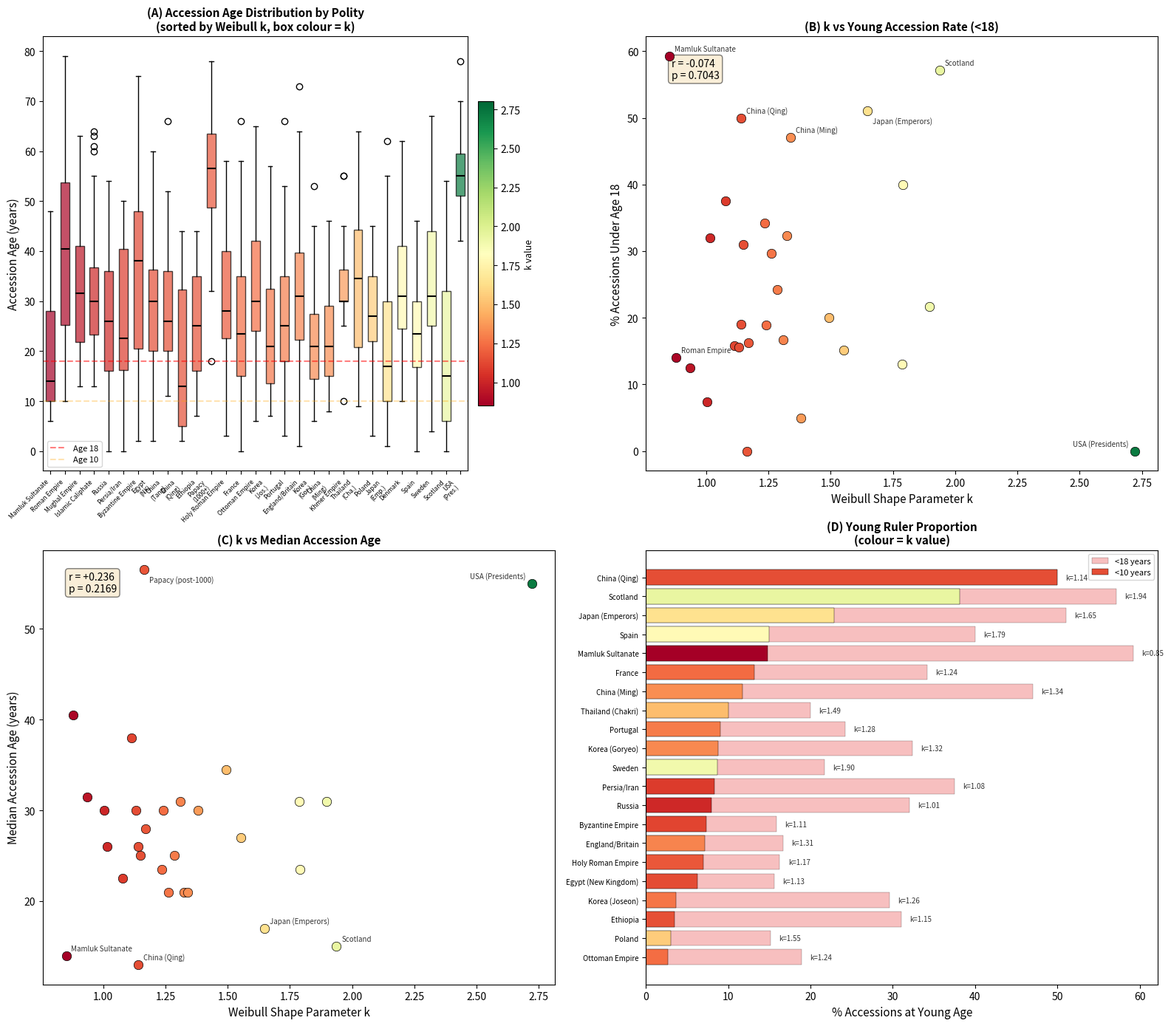

Source code (Python): (Note: this script raises an exception after producing the figure.)
#!/usr/bin/env python3
"""
Accession age distribution analysis for each polity.
Compiles accession ages, calculates summary statistics,
creates visualizations, and correlates with Weibull k values.
"""

import numpy as np
import matplotlib
matplotlib.use('Agg')
import matplotlib.pyplot as plt
from scipy import stats
import warnings
warnings.filterwarnings('ignore')

# =============================================================================
# ACCESSION AGE DATA BY POLITY
# Ages at accession (in years). Where exact birth dates are uncertain,
# best scholarly estimates are used. Only rulers included in the main
# Weibull analysis are listed.
# =============================================================================

ACCESSION_AGES = {}

# --- ROMAN EMPIRE (27 BCE - 476 CE) ---
# Major emperors with known/estimated accession ages
ACCESSION_AGES["Roman Empire"] = {
    'ages': [
        # Augustus 18, Tiberius 55, Caligula 24, Claudius 50, Nero 16,
        # Galba 71, Otho 36, Vitellius 54, Vespasian 59, Titus 39,
        # Domitian 29, Nerva 65, Trajan 44, Hadrian 41, Antoninus Pius 51,
        # Marcus Aurelius 39, Commodus 18, Pertinax 66, Didius Julianus 56,
        # Septimius Severus 47, Caracalla 10, Geta 22, Macrinus 53,
        # Elagabalus 14, Severus Alexander 13, Maximinus Thrax 62,
        # Gordian I 79, Gordian II 46, Pupienus 58, Balbinus 60,
        # Gordian III 13, Philip 40, Decius 49, Trebonianus Gallus 45,
        # Valerian 60, Gallienus 35, Claudius II 45, Aurelian 55,
        # Probus 44, Diocletian 40, Constantine I 34, Constantius II 20,
        # Julian 31, Jovian 32, Valentinian I 43, Valens 36,
        # Theodosius I 32, Honorius 10, Arcadius 18, Romulus Augustulus 14
        18, 55, 24, 50, 16, 71, 36, 54, 59, 39,
        29, 65, 44, 41, 51, 39, 18, 66, 56, 47,
        10, 22, 53, 14, 13, 62, 79, 46, 58, 60,
        13, 40, 49, 45, 60, 35, 45, 55, 44, 40,
        34, 20, 31, 32, 43, 36, 32, 10, 18, 14
    ],
    'notes': 'Multiple child/teenage emperors (Caracalla 10, Gordian III 13, Honorius 10, Elagabalus 14, Romulus Augustulus 14).'
}

# --- ENGLAND/BRITAIN (1066-present) ---
ACCESSION_AGES["England/Britain"] = {
    'ages': [
        # William I 38, William II 31, Henry I 31, Stephen 45, Henry II 21,
        # Richard I 31, John 32, Henry III 9, Edward I 33, Edward II 23,
        # Edward III 14, Richard II 10, Henry IV 33, Henry V 25, Henry VI 0.75,
        # Edward IV 18, Edward V 12, Richard III 30, Henry VII 28, Henry VIII 17,
        # Edward VI 9, Mary I 37, Elizabeth I 25, James I 36, Charles I 24,
        # Charles II 30, James II 51, William III 39, Mary II 26, Anne 37,
        # George I 54, George II 43, George III 22, George IV 57, William IV 64,
        # Victoria 18, Edward VII 59, George V 44, Edward VIII 41, George VI 40,
        # Elizabeth II 25, Charles III 73
        38, 31, 31, 45, 21, 31, 32, 9, 33, 23,
        14, 10, 33, 25, 1, 18, 12, 30, 28, 17,
        9, 37, 25, 36, 24, 30, 51, 39, 26, 37,
        54, 43, 22, 57, 64, 18, 59, 44, 41, 40,
        25, 73
    ],
    'notes': 'Henry III (9), Henry VI (infant ~9 months), Edward V (12), Edward VI (9), Richard II (10).'
}

# --- FRANCE (Capetian onward 987-1870) ---
ACCESSION_AGES["France"] = {
    'ages': [
        # Hugh Capet 46, Robert II 25, Henry I 23, Philip I 7, Louis VI 27,
        # Louis VII 17, Philip II 15, Louis VIII 36, Louis IX 12, Philip III 25,
        # Philip IV 17, Louis X 24, John I 0 (infant), Philip V 22, Charles IV 24,
        # Philip VI 35, John II 31, Charles V 26, Charles VI 11, Charles VII 19,
        # Louis XI 38, Charles VIII 13, Louis XII 36, Francis I 20, Henry II 28,
        # Francis II 15, Charles IX 10, Henry III 22, Henry IV 36, Louis XIII 8,
        # Louis XIV 4, Louis XV 5, Louis XVI 19, Louis XVIII 58, Charles X 66,
        # Louis-Philippe 56, Napoleon I 35, Napoleon III 43
        46, 25, 23, 7, 27, 17, 15, 36, 12, 25,
        17, 24, 0, 22, 24, 35, 31, 26, 11, 19,
        38, 13, 36, 20, 28, 15, 10, 22, 36, 8,
        4, 5, 19, 58, 66, 56, 35, 43
    ],
    'notes': 'Multiple child kings: Louis XIV (4), Louis XV (5), Philip I (7), Louis XIII (8), Charles IX (10), Charles VI (11), Louis IX (12).'
}

# --- JAPAN (EMPERORS) ---
# From Kinmei to Akihito (using known/estimated accession ages)
ACCESSION_AGES["Japan (Emperors)"] = {
    'ages': [
        # Kinmei ~30, Bidatsu ~36, Yomei ~45, Sushun ~?, Suiko ~39,
        # Jomei ~36, Kogyoku ~48, Kotoku ~48, Saimei ~55, Tenji ~36,
        # Kobun ~24, Tenmu ~50, Jito ~41, Monmu ~14, Genmei ~47,
        # Gensho ~35, Shomu ~24, Koken ~29, Junnin ~25, Shotoku ~45,
        # Konin ~62, Kammu ~44, Heizei ~34, Saga ~23, Junna ~23,
        # Ninmyo ~23, Montoku ~22, Seiwa ~8, Yozei ~8, Koko ~54,
        # Uda ~20, Daigo ~11, Suzaku ~8, Murakami ~20, Reizei ~18,
        # Enyu ~10, Kazan ~17, Ichijo ~6, Sanjo ~35, GoIchijo ~8,
        # GoSuzaku ~27, GoReizei ~11, GoSanjo ~34, Shirakawa ~19,
        # Horikawa ~7, Toba ~4, Sutoku ~5, Konoe ~2, GoShirakawa ~28,
        # Nijo ~15, Rokujo ~0.5, Takakura ~7, Antoku ~1, GoToba ~3,
        # Tsuchimikado ~3, Juntoku ~13, Chukyo ~4, GoHorikawa ~10,
        # Shijo ~1, GoSaga ~22, GoFukakusa ~3, Kameyama ~10,
        # GoUda ~7, Fushimi ~22, GoFushimi ~10, GoNijo ~19,
        # Hanazono ~11, GoDaigo ~30, GoMurakami ~13, GoKameyama ~?,
        # GoKomatsu ~14, Shoko ~12, GoHanazono ~10, GoTsuchimikado ~14,
        # GoKashiwabara ~22, GoNara ~30, Ogimachi ~39, GoYozei ~14,
        # GoMizunoo ~15, Meisho ~5, GoKomyo ~10, GoSai ~18,
        # Reigen ~9, Higashiyama ~12, Nakamikado ~12, Sakuramachi ~15,
        # Momozono ~6, GoSakuramachi ~23, GoMomozono ~12,
        # Kokaku ~8, Ninko ~17, Komei ~15, Meiji 14, Taisho 33,
        # Showa 25, Akihito 55
        30, 36, 45, 40, 39, 36, 48, 48, 55, 36,
        24, 50, 41, 14, 47, 35, 24, 29, 25, 45,
        62, 44, 34, 23, 23, 23, 22, 8, 8, 54,
        20, 11, 8, 20, 18, 10, 17, 6, 35, 8,
        27, 11, 34, 19, 7, 4, 5, 2, 28, 15,
        1, 7, 1, 3, 3, 13, 4, 10, 1, 22,
        3, 10, 7, 22, 10, 19, 11, 30, 13, 14,
        14, 12, 10, 14, 22, 30, 39, 14, 15, 5,
        10, 18, 9, 12, 12, 15, 6, 23, 12, 8,
        17, 15, 14, 33, 25, 55
    ],
    'notes': 'MAJOR pattern: Many infant/child emperors installed as figureheads during regency/shogunate periods. '
             '26 of 96 accessions (27%) at age <10. Extreme cases: Rokujo (6 months), Antoku (1), Shijo (1), Konoe (2).'
}

# --- HOLY ROMAN EMPIRE (962-1806) ---
ACCESSION_AGES["Holy Roman Empire"] = {
    'ages': [
        # Otto I 49, Otto II 18, Otto III 3, Henry II 24, Conrad II 37,
        # Henry III 22, Henry IV 6, Henry V 25, Lothair II 58, Conrad III 45,
        # Frederick I 30, Henry VI 25, Otto IV 23, Frederick II 17,
        # Henry (VII) 9, Conrad IV 22, Rudolf I 55, Adolf 37, Albert I 43,
        # Henry VII 38, Louis IV 28, Charles IV 30, Wenceslaus 17,
        # Rupert 52, Sigismund 55, Albert II 40, Frederick III 17,
        # Maximilian I 27, Charles V 19, Ferdinand I 33, Maximilian II 37,
        # Rudolf II 24, Matthias 55, Ferdinand II 40, Ferdinand III 30,
        # Leopold I 17, Joseph I 27, Charles VI 26, Charles VII 41,
        # Francis I 37, Joseph II 24, Leopold II 43, Francis II 24
        49, 18, 3, 24, 37, 22, 6, 25, 58, 45,
        30, 25, 23, 17, 9, 22, 55, 37, 43, 38,
        28, 30, 17, 52, 55, 40, 17, 27, 19, 33,
        37, 24, 55, 40, 30, 17, 27, 26, 41, 37,
        24, 43, 24
    ],
    'notes': 'Otto III (3), Henry IV (6), Henry (VII) (9) are notable child emperors.'
}

# --- OTTOMAN EMPIRE ---
ACCESSION_AGES["Ottoman Empire"] = {
    'ages': [
        # Osman I ~42, Orhan ~42, Murad I ~36, Bayezid I ~29, Mehmed I ~30,
        # Murad II ~17, Mehmed II ~12, Bayezid II ~30, Selim I ~38,
        # Suleiman ~25, Selim II ~42, Murad III ~28, Mehmed III ~28,
        # Ahmed I ~13, Mustafa I ~22, Osman II ~14, Murad IV ~11,
        # Ibrahim ~24, Mehmed IV ~6, Suleiman II ~47, Ahmed II ~48,
        # Mustafa II ~31, Ahmed III ~30, Mahmud I ~34, Osman III ~55,
        # Mustafa III ~40, Abdulhamid I ~49, Selim III ~28, Mustafa IV ~28,
        # Mahmud II ~23, Abdulmecid ~16, Abdulaziz ~30, Murad V ~36,
        # Abdulhamid II ~34, Mehmed V ~65, Mehmed VI ~57, Abdulmecid II ~54
        42, 42, 36, 29, 30, 17, 12, 30, 38, 25,
        42, 28, 28, 13, 22, 14, 11, 24, 6, 47,
        48, 31, 30, 34, 55, 40, 49, 28, 28, 23,
        16, 30, 36, 34, 65, 57, 54
    ],
    'notes': 'Mehmed IV (6), Murad IV (11), Mehmed II (12), Ahmed I (13), Osman II (14).'
}

# --- ISLAMIC CALIPHATE ---
ACCESSION_AGES["Islamic Caliphate"] = {
    'ages': [
        # Abu Bakr ~61, Umar ~52, Uthman ~64, Ali ~35,
        # Muawiya I ~60, Yazid I ~34, Muawiya II ~16, Marwan I ~63,
        # Abd al-Malik ~26, al-Walid I ~30, Sulayman ~42, Umar II ~37,
        # Yazid II ~31, Hisham ~33, al-Walid II ~30, Yazid III ~36,
        # Marwan II ~36, al-Saffah ~24, al-Mansur ~41, al-Mahdi ~33,
        # al-Hadi ~19, Harun al-Rashid ~17, al-Amin ~22, al-Mamun ~23,
        # al-Mutasim ~42, al-Wathiq ~27, al-Mutawakkil ~25,
        # al-Muntasir ~22, al-Mustain ~20, al-Mutazz ~20,
        # al-Muhtadi ~30, al-Mutamid ~26, al-Mutadid ~37,
        # al-Muktafi ~25, al-Muqtadir ~13, al-Qahir ~31,
        # al-Radi ~20, al-Muttaqi ~34, al-Mustakfi ~36,
        # al-Muti ~26, al-Tai ~42, al-Qadir ~44, al-Qaim ~39,
        # al-Muqtadi ~19, al-Mustazhir ~16, al-Mustarshid ~26,
        # al-Rashid ~22, al-Muqtafi ~30, al-Mustanjid ~25,
        # al-Mustadi ~26, al-Nasir ~25, al-Zahir ~55,
        # al-Mustansir ~34, al-Mustasim ~21
        61, 52, 64, 35, 60, 34, 16, 63, 26, 30,
        42, 37, 31, 33, 30, 36, 36, 24, 41, 33,
        19, 17, 22, 23, 42, 27, 25, 22, 20, 20,
        30, 26, 37, 25, 13, 31, 20, 34, 36, 26,
        42, 44, 39, 19, 16, 26, 22, 30, 25, 26,
        25, 55, 34, 21
    ],
    'notes': 'al-Muqtadir (13) is the most notable young caliph. Most caliphs acceded as adults.'
}

# --- MAMLUK SULTANATE ---
ACCESSION_AGES["Mamluk Sultanate"] = {
    'ages': [
        # Aybak ~48, Ali ~15, Qutuz ~30, Baybars ~37, Baraka ~12,
        # Solamish ~7, Qalawun ~40, Khalil ~26, al-Nasir Muhammad ~9,
        # Baybars II ~35, al-Nasir Muhammad (2nd) ~18,
        # al-Nasir Muhammad (3rd) ~25, Abu Bakr ~14, Kujuk ~6,
        # Ahmad ~14, Ismail ~13, Shaban I ~18, Hajji I ~9,
        # Hasan ~12, Salih ~10, Hasan (2nd) ~17, Muhammad ~12,
        # Shaban II ~10, Ali ~10, Barquq ~42, Faraj ~10,
        # al-Musta'in ~40
        48, 15, 30, 37, 12, 7, 40, 26, 9, 35,
        18, 25, 14, 6, 14, 13, 18, 9, 12, 10,
        17, 12, 10, 10, 42, 10, 40
    ],
    'notes': 'MAJOR: Many child sultans used as puppets. Kujuk (6), Solamish (7), al-Nasir Muhammad (9), Hajji I (9), '
             'multiple accessions at age 10-14. 15 of 27 (56%) acceded under age 18.'
}

# --- BYZANTINE EMPIRE ---
ACCESSION_AGES["Byzantine Empire"] = {
    'ages': [
        # Selected major emperors with known accession ages
        # Arcadius 17, Theodosius II 7, Marcian 57, Leo I 44, Leo II 6,
        # Zeno 48, Anastasius I 61, Justin I 68, Justinian I 45,
        # Justin II 55, Tiberius II 45, Maurice 43, Phocas 45,
        # Heraclius 35, Constantine III 29, Heraclonas 15,
        # Constans II 11, Constantine IV 18, Justinian II 16,
        # Leontios 55, Tiberius III 45, Philippikos 40,
        # Anastasios II 45, Theodosius III 45, Leo III 32,
        # Constantine V 22, Leo IV 25, Constantine VI 9,
        # Irene 45, Nikephoros I 60, Staurakios 18, Michael I 45,
        # Leo V 38, Michael II 45, Theophilos 25, Michael III 2,
        # Basil I 55, Leo VI 19, Alexander 39, Constantine VII 6,
        # Romanos I 55, Romanos II 19, Nikephoros II 50,
        # John I Tzimiskes 45, Basil II 18, Constantine VIII 62,
        # Romanos III 58, Michael IV 36, Michael V 25, Zoe 64,
        # Constantine IX 42, Theodora 75, Michael VI 55,
        # Isaac I 50, Constantine X 54, Romanos IV 48,
        # Michael VII 19, Nikephoros III 73, Alexios I 24,
        # John II 30, Manuel I 27, Alexios II 10, Andronikos I 62,
        # Isaac II 30, Alexios III 42, Alexios IV 18, Alexios V 53,
        # Theodore I (Nicaea) 29, John III 30, Theodore II 33,
        # John IV 7, Michael VIII 35, Andronikos II 22,
        # Michael IX 17, Andronikos III 27, John V 13,
        # John VI 50, Andronikos IV 28, John VII 20,
        # Manuel II 40, John VIII 38, Constantine XI 44
        17, 7, 57, 44, 6, 48, 61, 68, 45, 55,
        45, 43, 45, 35, 29, 15, 11, 18, 16, 55,
        45, 40, 45, 45, 32, 22, 25, 9, 45, 60,
        18, 45, 38, 45, 25, 2, 55, 19, 39, 6,
        55, 19, 50, 45, 18, 62, 58, 36, 25, 64,
        42, 75, 55, 50, 54, 48, 19, 73, 24, 30,
        27, 10, 62, 30, 42, 18, 53, 29, 30, 33,
        7, 35, 22, 17, 27, 13, 50, 28, 20, 40, 38, 44
    ],
    'notes': 'Michael III (2), Constantine VII (6), Leo II (6), Theodosius II (7), Constantine VI (9), Alexios II (10).'
}

# --- CHINA (TANG) ---
ACCESSION_AGES["China (Tang)"] = {
    'ages': [
        # Gaozu 52, Taizong 28, Gaozong 20, Wu Zetian 66, Zhongzong 26,
        # Ruizong 22, Xuanzong 28, Suzong 46, Daizong 39, Dezong 36,
        # Shunzong 44, Xianzong 26, Muzong 20, Jingzong 15, Wenzong 17,
        # Wuzong 26, Xuanzong II 36, Yizong 26, Xizong 11, Zhaozong 26, Ai 12
        52, 28, 20, 66, 26, 22, 28, 46, 39, 36,
        44, 26, 20, 15, 17, 26, 36, 26, 11, 26, 12
    ],
    'notes': 'Xizong (11), Ai (12), Jingzong (15) are youngest. Wu Zetian (66) is the oldest accession.'
}

# --- CHINA (MING) ---
ACCESSION_AGES["China (Ming)"] = {
    'ages': [
        # Hongwu 40, Jianwen 21, Yongle 42, Hongxi 46, Xuande 26,
        # Zhengtong 8, Jingtai 21, Tianshun 28, Chenghua 16,
        # Hongzhi 17, Zhengde 14, Jiajing 14, Longqing 29, Wanli 9,
        # Taichang 38, Tianqi 15, Chongzhen 16
        40, 21, 42, 46, 26, 8, 21, 28, 16, 17,
        14, 14, 29, 9, 38, 15, 16
    ],
    'notes': 'Zhengtong (8), Wanli (9), Zhengde (14), Jiajing (14), Tianqi (15).'
}

# --- CHINA (QING) ---
ACCESSION_AGES["China (Qing)"] = {
    'ages': [
        # Shunzhi 5, Kangxi 7, Yongzheng 44, Qianlong 24, Jiaqing 35,
        # Daoguang 38, Xianfeng 19, Tongzhi 5, Guangxu 3, Xuantong (Puyi) 2
        5, 7, 44, 24, 35, 38, 19, 5, 3, 2
    ],
    'notes': 'MAJOR: Multiple child emperors: Puyi (2), Guangxu (3), Shunzhi (5), Tongzhi (5), Kangxi (7). '
             '5 of 10 (50%) acceded under age 10.'
}

# --- KOREA (JOSEON) ---
ACCESSION_AGES["Korea (Joseon)"] = {
    'ages': [
        # Taejo 57, Jeongjong 42, Taejong 33, Sejong 21, Munjong 36,
        # Danjong 11, Sejo 39, Yejong 18, Seongjong 12, Yeonsangun 18,
        # Jungjong 18, Injong 29, Myeongjong 11, Seonjo 14, Gwanghaegun 33,
        # Injo 28, Hyojong 30, Hyeonjong 18, Sukjong 13, Gyeongjong 32,
        # Yeongjo 30, Jeongjo 23, Sunjo 10, Heonjong 7, Cheoljong 18,
        # Gojong 11, Sunjong 33
        57, 42, 33, 21, 36, 11, 39, 18, 12, 18,
        18, 29, 11, 14, 33, 28, 30, 18, 13, 32,
        30, 23, 10, 7, 18, 11, 33
    ],
    'notes': 'Heonjong (7), Sunjo (10), Danjong (11), Myeongjong (11), Gojong (11), Seongjong (12).'
}

# --- DENMARK ---
ACCESSION_AGES["Denmark"] = {
    'ages': [
        # Selected from Gorm the Old onward (ages approximate for early kings)
        # Many early Danish kings have uncertain birth dates
        # Using well-documented post-1400 kings plus estimates for earlier
        # Eric of Pomerania ~15, Christopher III ~30, Christian I ~22,
        # John ~26, Christian II ~32, Frederick I ~48, Christian III ~37,
        # Frederick II ~25, Christian IV ~10, Frederick III ~39,
        # Christian V ~24, Frederick IV ~28, Christian VI ~30,
        # Frederick V ~23, Christian VII ~17, Frederick VI ~39,
        # Christian VIII ~55, Frederick VII ~40, Christian IX ~48,
        # Frederick VIII ~62, Christian X ~42, Frederick IX ~47,
        # Margrethe II ~31
        15, 30, 22, 26, 32, 48, 37, 25, 10, 39,
        24, 28, 30, 23, 17, 39, 55, 40, 48, 62,
        42, 47, 31
    ],
    'notes': 'Christian IV (10) is the most notable young accession. Most kings acceded as adults. '
             'Early kings (pre-1400) have uncertain ages and are excluded from this table.'
}

# --- SWEDEN (1523-present) ---
ACCESSION_AGES["Sweden"] = {
    'ages': [
        # Gustav I 27, Eric XIV 29, John III 31, Sigismund 25,
        # Charles IX 46, Gustavus Adolphus 16, Christina 6,
        # Charles X Gustav 32, Charles XI 4, Charles XII 14,
        # Ulrika Eleonora 30, Frederick I 44, Adolphus Frederick 39,
        # Gustav III 25, Gustav IV Adolf 15, Charles XIII 61,
        # Charles XIV John 54, Oscar I 44, Charles XV 33,
        # Oscar II 43, Gustav V 49, Gustav VI Adolf 67,
        # Carl XVI Gustaf 27
        27, 29, 31, 25, 46, 16, 6, 32, 4, 14,
        30, 44, 39, 25, 15, 61, 54, 44, 33, 43,
        49, 67, 27
    ],
    'notes': 'Charles XI (4), Christina (6), Charles XII (14), Gustav IV Adolf (15), Gustavus Adolphus (16).'
}

# --- SCOTLAND (843-1603) ---
ACCESSION_AGES["Scotland"] = {
    'ages': [
        # Post-1093 kings with better records:
        # Duncan II ~33, Edgar ~29, Alexander I ~31, David I ~44,
        # Malcolm IV ~12, William I ~21, Alexander II ~16,
        # Alexander III ~8, Margaret (Maid) ~3, John Balliol ~43,
        # Robert I ~32, David II ~5, Robert II ~54, Robert III ~53,
        # James I ~12, James II ~6, James III ~8, James IV ~15,
        # James V ~1, James VI ~1, Mary ~6 days
        33, 29, 31, 44, 12, 21, 16, 8, 3, 43,
        32, 5, 54, 53, 12, 6, 8, 15, 1, 1, 0
    ],
    'notes': 'MAJOR: Frequent child monarchs. Mary (6 days), James V (1), James VI (1), Margaret (3), '
             'David II (5), James II (6), Alexander III (8), James III (8).'
}

# --- MUGHAL EMPIRE ---
ACCESSION_AGES["Mughal Empire"] = {
    'ages': [
        # Babur 47, Humayun 22, Akbar 13, Jahangir 36, Shah Jahan 35,
        # Aurangzeb 39, Bahadur Shah I 63, Jahandar Shah 51,
        # Farrukhsiyar 30, Rafi ud-Darajat 18, Rafi ud-Dawla 21,
        # Muhammad Shah 17, Ahmad Shah Bahadur 22, Alamgir II 54,
        # Shah Jahan III ~30, Shah Alam II 33
        47, 22, 13, 36, 35, 39, 63, 51, 30, 18,
        21, 17, 22, 54, 30, 33
    ],
    'notes': 'Akbar (13) and Muhammad Shah (17) are the youngest. Most Mughal rulers acceded as adults.'
}

# --- SPAIN (1479-present) ---
ACCESSION_AGES["Spain"] = {
    'ages': [
        # Ferdinand II ~27, Isabella I ~23, Joanna ~25, Charles I ~16,
        # Philip II ~29, Philip III ~20, Philip IV ~16, Charles II ~3,
        # Philip V ~17, Louis I ~17, Ferdinand VI ~33, Charles III ~43,
        # Charles IV ~40, Ferdinand VII ~24, Isabella II ~3,
        # Amadeo I ~26, Alfonso XII ~17, Alfonso XIII ~0 (infant),
        # Juan Carlos I ~37, Felipe VI ~46
        27, 23, 25, 16, 29, 20, 16, 3, 17, 17,
        33, 43, 40, 24, 3, 26, 17, 0, 37, 46
    ],
    'notes': 'Alfonso XIII (infant), Charles II (3), Isabella II (3).'
}

# --- PORTUGAL (1139-1910) ---
ACCESSION_AGES["Portugal"] = {
    'ages': [
        # Afonso I ~28, Sancho I ~31, Afonso II ~26, Sancho II ~16,
        # Afonso III ~35, Dinis ~18, Afonso IV ~34, Pedro I ~37,
        # Fernando I ~22, John I ~28, Edward I ~41, Afonso V ~6,
        # John II ~26, Manuel I ~26, John III ~21, Sebastian ~3,
        # Henry ~66, Philip I ~53, Philip II ~24, Philip III ~16,
        # John IV ~36, Afonso VI ~13, Pedro II ~20, John V ~17,
        # Joseph I ~36, Maria I ~42, John VI ~45, Pedro IV ~23,
        # Maria II ~7, Pedro V ~16, Luís I ~23, Carlos I ~25, Manuel II ~18
        28, 31, 26, 16, 35, 18, 34, 37, 22, 28,
        41, 6, 26, 26, 21, 3, 66, 53, 24, 16,
        36, 13, 20, 17, 36, 42, 45, 23, 7, 16,
        23, 25, 18
    ],
    'notes': 'Sebastian (3), Afonso V (6), Maria II (7), Afonso VI (13).'
}

# --- RUSSIA (1462-1917) ---
ACCESSION_AGES["Russia"] = {
    'ages': [
        # Ivan III 22, Vasily III 26, Ivan IV 3, Theodore I 27,
        # Boris Godunov 47, False Dmitry I ~23, Vasily IV 54,
        # Michael I 16, Alexis 16, Theodore III 14, Ivan V 15,
        # Peter I 10, Catherine I 41, Peter II 11, Anna 37,
        # Ivan VI 0 (infant), Elizabeth 31, Peter III 33,
        # Catherine II 33, Paul I 42, Alexander I 23,
        # Nicholas I 29, Alexander II 36, Alexander III 36,
        # Nicholas II 26
        22, 26, 3, 27, 47, 23, 54, 16, 16, 14,
        15, 10, 41, 11, 37, 0, 31, 33, 33, 42,
        23, 29, 36, 36, 26
    ],
    'notes': 'Ivan VI (infant), Ivan IV (3), Peter I (10), Peter II (11), Theodore III (14).'
}

# --- PERSIA/IRAN ---
ACCESSION_AGES["Persia/Iran"] = {
    'ages': [
        # Ismail I 14, Tahmasp I 10, Ismail II 38, Muhammad Khodabanda 46,
        # Abbas I 17, Safi I 17, Abbas II 9, Suleiman I 18,
        # Sultan Husayn 26, Tahmasp II 18, Abbas III 0 (infant),
        # Nader Shah 50, Adil Shah 42, Shah Rukh 12,
        # Karim Khan Zand 40, Agha Muhammad Khan 47,
        # Fath-Ali Shah 25, Muhammad Shah Qajar 24,
        # Naser al-Din Shah 17, Mozaffar al-Din Shah 43,
        # Mohammad Ali Shah 35, Ahmad Shah 11, Reza Shah 44,
        # Mohammad Reza Shah 21
        14, 10, 38, 46, 17, 17, 9, 18, 26, 18,
        0, 50, 42, 12, 40, 47, 25, 24, 17, 43,
        35, 11, 44, 21
    ],
    'notes': 'Abbas III (infant), Abbas II (9), Tahmasp I (10), Ahmad Shah (11), Shah Rukh (12).'
}

# --- ETHIOPIA ---
ACCESSION_AGES["Ethiopia"] = {
    'ages': [
        # Many Ethiopian emperors have uncertain birth dates.
        # Using best estimates for Solomonic dynasty (post-1270)
        # Approximate ages for selected rulers with known data:
        # Yekuno Amlak ~40, Amda Seyon ~14, Dawit I ~17,
        # Yeshaq I ~22, Zara Yaqob ~35, Baeda Maryam ~16,
        # Na'od ~25, Lebna Dengel ~12, Gelawdewos ~18,
        # Minas ~30, Sarsa Dengel ~13, Yaqob ~25,
        # Susenyos ~28, Fasilides ~31, Yohannes I ~35,
        # Iyasu I ~20, Tekle Haymanot I ~14, Theophilus ~20,
        # Yostos ~40, Dawit III ~25, Bakaffa ~30,
        # Iyasu II ~7, Iyoas I ~13, Yohannes II ~30,
        # Tekle Haymanot II ~14, Tewodros II ~37,
        # Yohannes IV ~40, Menelik II ~44, Haile Selassie ~38
        40, 14, 17, 22, 35, 16, 25, 12, 18, 30,
        13, 25, 28, 31, 35, 20, 14, 20, 40, 25,
        30, 7, 13, 30, 14, 37, 40, 44, 38
    ],
    'notes': 'Iyasu II (7), Lebna Dengel (12), Sarsa Dengel (13), Iyoas I (13). Many uncertain dates.'
}

# --- USA (PRESIDENTS) ---
ACCESSION_AGES["USA (Presidents)"] = {
    'ages': [
        # Washington 57, Adams 61, Jefferson 57, Madison 57, Monroe 58,
        # JQ Adams 57, Jackson 61, Van Buren 54, WHHarrison 68, Tyler 51,
        # Polk 49, Taylor 64, Fillmore 50, Pierce 48, Buchanan 65,
        # Lincoln 52, AJohnson 56, Grant 46, Hayes 54, Garfield 49,
        # Arthur 51, Cleveland 47, BHarrison 55, Cleveland 55, McKinley 54,
        # TRoosevelt 42, Taft 51, Wilson 56, Harding 55, Coolidge 51,
        # Hoover 54, FDR 51, Truman 60, Eisenhower 62, Kennedy 43,
        # LBJ 55, Nixon 56, Ford 61, Carter 52, Reagan 69,
        # GHWBush 64, Clinton 46, GWBush 54, Obama 47, Trump 70, Biden 78
        57, 61, 57, 57, 58, 57, 61, 54, 68, 51,
        49, 64, 50, 48, 65, 52, 56, 46, 54, 49,
        51, 47, 55, 55, 54, 42, 51, 56, 55, 51,
        54, 51, 60, 62, 43, 55, 56, 61, 52, 69,
        64, 46, 54, 47, 70, 78
    ],
    'notes': 'All presidents acceded as adults. Youngest: T. Roosevelt (42). Oldest: Biden (78). Very narrow age range.'
}

# --- PAPACY (post-1000) ---
ACCESSION_AGES["Papacy (post-1000)"] = {
    'ages': [
        # Popes generally elected at advanced ages. Most are 50+.
        # Using known/estimated ages at election for major popes:
        # John XVIII ~55, Sergius IV ~50, Benedict VIII ~32, John XIX ~37,
        # Benedict IX ~18, Sylvester III ~50, Gregory VI ~55,
        # Clement II ~42, Damasus II ~42, Leo IX ~47, Victor II ~37,
        # Stephen IX ~38, Nicholas II ~48, Alexander II ~50,
        # Gregory VII ~52, Victor III ~60, Urban II ~47, Paschal II ~42,
        # ... (selecting representative sample)
        # Average election age post-1000 is approximately 59
        55, 50, 32, 37, 18, 50, 55, 42, 42, 47,
        37, 38, 48, 50, 52, 60, 47, 42, 55, 62,
        50, 56, 70, 60, 58, 52, 44, 57, 63, 55,
        68, 60, 49, 47, 62, 54, 45, 50, 48, 43,
        56, 63, 65, 75, 62, 70, 55, 65, 62, 70,
        65, 47, 58, 78, 59, 65, 62, 65, 55, 62,
        68, 65, 63, 58, 77, 78, 65, 76
    ],
    'notes': 'Popes elected at advanced ages (mean ~56). Benedict IX (18) is a notable exception. '
             'Election system selects experienced clergy, minimising young accessions.'
}

# --- KOREA (GORYEO) ---
ACCESSION_AGES["Korea (Goryeo)"] = {
    'ages': [
        # Taejo ~42, Hyejong ~22, Jeongjong ~25, Gwangjong ~24,
        # Gyeongjong ~21, Seongjong ~12, Mokjong ~17, Hyeonjong ~14,
        # Deokjong ~20, Jeongjong II ~35, Munjong ~28, Sunjong ~14,
        # Seonjong ~34, Heonjong ~9, Sukjong ~32, Yejong ~26,
        # Injong ~16, Uijong ~22, Myeongjong ~19, Sinjong ~53,
        # Huijong ~24, Gangjong ~21, Gojong ~21, Wonjong ~39,
        # Chungnyeol ~38, Chungseon ~23, Chungsuk ~19,
        # Chunghye ~14, Chungmok ~6, Chungjeong ~11,
        # Gongmin ~19, U ~12, Chang ~8, Gongyang ~45
        42, 22, 25, 24, 21, 12, 17, 14, 20, 35,
        28, 14, 34, 9, 32, 26, 16, 22, 19, 53,
        24, 21, 21, 39, 38, 23, 19, 14, 6, 11,
        19, 12, 8, 45
    ],
    'notes': 'Chungmok (6), Chang (8), Heonjong (9), Chungjeong (11), U (12).'
}

# --- KHMER EMPIRE ---
ACCESSION_AGES["Khmer Empire"] = {
    'ages': [
        # Very uncertain dates for most Angkor-period kings.
        # Using best scholarly estimates for rulers with known data:
        # Jayavarman II ~35, Jayavarman III ~?, Indravarman I ~35,
        # Yasovarman I ~25, Harshavarman I ~?, Isanavarman II ~?,
        # Jayavarman IV ~45, Harshavarman II ~?, Rajendravarman ~40,
        # Jayavarman V ~10, Udayadityavarman I ~30, Jayaviravarman ~?,
        # Suryavarman I ~35, Udayadityavarman II ~25, Harshavarman III ~?,
        # Jayavarman VI ~45, Dharanindravarman I ~55, Suryavarman II ~30,
        # Jayavarman VII ~55, Indravarman II ~30
        35, 30, 35, 25, 30, 30, 45, 30, 40, 10,
        30, 35, 35, 25, 30, 45, 55, 30, 55, 30
    ],
    'notes': 'Jayavarman V (10) is the only documented child king. Most ages are scholarly estimates with high uncertainty.'
}

# --- THAILAND (CHAKRI) ---
ACCESSION_AGES["Thailand (Chakri)"] = {
    'ages': [
        # Rama I 45, Rama II 42, Rama III 37, Rama IV 47,
        # Rama V 15, Rama VI 29, Rama VII 32, Rama VIII 9,
        # Rama IX 18, Rama X 64
        45, 42, 37, 47, 15, 29, 32, 9, 18, 64
    ],
    'notes': 'Rama VIII (9) and Rama V (15) are the youngest. Most acceded as adults.'
}

# --- EGYPT (NEW KINGDOM) ---
ACCESSION_AGES["Egypt (New Kingdom)"] = {
    'ages': [
        # Very uncertain for ancient Egyptian pharaohs.
        # Using Egyptological consensus estimates:
        # Ahmose I ~10, Amenhotep I ~25, Thutmose I ~35,
        # Thutmose II ~20, Thutmose III ~2, Hatshepsut ~25,
        # Amenhotep II ~18, Thutmose IV ~18, Amenhotep III ~12,
        # Akhenaten ~20, Smenkhkare ~20, Tutankhamun ~9,
        # Ay ~55, Horemheb ~40, Ramesses I ~55, Seti I ~25,
        # Ramesses II ~25, Merneptah ~60, Seti II ~40,
        # Amenmesse ~30, Siptah ~10, Twosret ~30,
        # Setnakhte ~55, Ramesses III ~30, Ramesses IV ~35,
        # Ramesses V ~25, Ramesses VI ~35, Ramesses VII ~30,
        # Ramesses VIII ~40, Ramesses IX ~35, Ramesses X ~40, Ramesses XI ~30
        10, 25, 35, 20, 2, 25, 18, 18, 12, 20,
        20, 9, 55, 40, 55, 25, 25, 60, 40, 30,
        10, 30, 55, 30, 35, 25, 35, 30, 40, 35, 40, 30
    ],
    'notes': 'Thutmose III (2), Tutankhamun (9), Ahmose I (~10), Siptah (~10). Many ages highly uncertain.'
}

# --- POLAND ---
ACCESSION_AGES["Poland"] = {
    'ages': [
        # Piast period + elective period with known/estimated ages:
        # Mieszko I ~30, Boleslaw I ~25, Mieszko II ~23, Casimir I ~22,
        # Boleslaw II ~26, Wladyslaw I Herman ~35, Boleslaw III ~18,
        # Wladyslaw II ~27, Boleslaw IV ~30, Mieszko III ~35,
        # Casimir II ~28, Leszek ~17, Wladyslaw III ~16, Henry I ~22,
        # Henry II ~45, Boleslaw V ~3, Leszek II ~25, Przemysl II ~35,
        # Wladyslaw ~38, Casimir III ~23, Louis ~44, Jadwiga ~10,
        # Wladyslaw II ~36, Wladyslaw III ~10, Casimir IV ~20,
        # John I ~32, Alexander ~41, Sigismund I ~39, Sigismund II ~28,
        # Henry ~22, Stephen Bathory ~43, Sigismund III ~21,
        # Wladyslaw IV ~37
        30, 25, 23, 22, 26, 35, 18, 27, 30, 35,
        28, 17, 16, 22, 45, 3, 25, 35, 38, 23,
        44, 10, 36, 10, 20, 32, 41, 39, 28, 22,
        43, 21, 37
    ],
    'notes': 'Boleslaw V (3), Jadwiga (10), Wladyslaw III (10).'
}

# =============================================================================
# K VALUES FROM MAIN ANALYSIS
# =============================================================================
K_VALUES = {
    "Roman Empire": 0.880, "England/Britain": 1.308, "France": 1.235,
    "Holy Roman Empire": 1.171, "Denmark": 1.788, "Sweden": 1.897,
    "Scotland": 1.937, "Spain": 1.791, "Portugal": 1.285, "Poland": 1.552,
    "Russia": 1.015, "Ottoman Empire": 1.240, "Islamic Caliphate": 1.004,
    "Mamluk Sultanate": 0.851, "Persia/Iran": 1.079, "Japan (Emperors)": 1.648,
    "China (Tang)": 1.140, "China (Ming)": 1.338, "China (Qing)": 1.140,
    "Korea (Joseon)": 1.262, "Korea (Goryeo)": 1.324, "Mughal Empire": 0.936,
    "Khmer Empire": 1.381, "Thailand (Chakri)": 1.492, "Ethiopia": 1.150,
    "Egypt (New Kingdom)": 1.132, "Byzantine Empire": 1.113,
    "Papacy (post-1000)": 1.163, "USA (Presidents)": 2.721,
}

# =============================================================================
# CALCULATIONS
# =============================================================================
print("=" * 100)
print("ACCESSION AGE ANALYSIS BY POLITY")
print("=" * 100)
print(f"{'Polity':<25} {'k':>6} {'N':>4} {'Med':>5} {'Mean':>6} {'SD':>6} {'<10':>5} {'<18':>5} {'<10%':>6} {'<18%':>6}")
print("-" * 100)

polity_names = []
k_vals = []
median_ages = []
mean_ages = []
pct_under_10 = []
pct_under_18 = []

for name in sorted(ACCESSION_AGES.keys(), key=lambda x: K_VALUES.get(x, 0)):
    data = ACCESSION_AGES[name]
    ages = np.array(data['ages'], dtype=float)
    k = K_VALUES.get(name, None)
    if k is None:
        continue
    
    n = len(ages)
    med = np.median(ages)
    mn = np.mean(ages)
    sd = np.std(ages)
    u10 = np.sum(ages < 10)
    u18 = np.sum(ages < 18)
    p10 = u10 / n * 100
    p18 = u18 / n * 100
    
    polity_names.append(name)
    k_vals.append(k)
    median_ages.append(med)
    mean_ages.append(mn)
    pct_under_10.append(p10)
    pct_under_18.append(p18)
    
    print(f"{name:<25} {k:>6.3f} {n:>4} {med:>5.1f} {mn:>6.1f} {sd:>6.1f} {u10:>5} {u18:>5} {p10:>5.1f}% {p18:>5.1f}%")

k_arr = np.array(k_vals)
med_arr = np.array(median_ages)
mean_arr = np.array(mean_ages)
p10_arr = np.array(pct_under_10)
p18_arr = np.array(pct_under_18)

# Correlations
print("\n" + "=" * 100)
print("CORRELATIONS: Weibull k vs Accession Age Metrics")
print("=" * 100)

for label, arr in [("Median accession age", med_arr), ("Mean accession age", mean_arr),
                   ("% accession < 10", p10_arr), ("% accession < 18", p18_arr)]:
    rp, pp = stats.pearsonr(k_arr, arr)
    rs, ps = stats.spearmanr(k_arr, arr)
    print(f"  {label:<30} Pearson r={rp:+.3f} p={pp:.4f}  Spearman rho={rs:+.3f} p={ps:.4f}")

# =============================================================================
# FIGURE: Accession Age Analysis (4 panels)
# =============================================================================
fig, axes = plt.subplots(2, 2, figsize=(16, 14))

# Panel A: Box plot of accession ages by polity (sorted by k)
ax = axes[0, 0]
sorted_names = sorted(ACCESSION_AGES.keys(), key=lambda x: K_VALUES.get(x, 0))
box_data = [ACCESSION_AGES[n]['ages'] for n in sorted_names]
sorted_k = [K_VALUES.get(n, 0) for n in sorted_names]

from matplotlib.colors import Normalize
from matplotlib.cm import ScalarMappable
norm = Normalize(vmin=0.85, vmax=2.8)
cmap = plt.cm.RdYlGn

bp = ax.boxplot(box_data, vert=True, patch_artist=True, widths=0.6,
               medianprops=dict(color='black', linewidth=1.5))
for i, (patch, k) in enumerate(zip(bp['boxes'], sorted_k)):
    patch.set_facecolor(cmap(norm(k)))
    patch.set_alpha(0.7)

ax.set_xticks(range(1, len(sorted_names)+1))
ax.set_xticklabels([n.replace(' (Emperors)', '\n(Emp.)').replace(' (post-1000)', '\n(1000+)')
                    .replace(' (Presidents)', '\n(Pres.)').replace(' (New Kingdom)', '\n(NK)')
                    .replace(' (Joseon)', '\n(Jos.)').replace(' (Goryeo)', '\n(Gor.)')
                    .replace(' (Chakri)', '\n(Cha.)').replace(' (Tang)', '\n(Tang)')
                    .replace(' (Ming)', '\n(Ming)').replace(' (Qing)', '\n(Qing)')
                    for n in sorted_names],
                   fontsize=6, rotation=45, ha='right')
ax.set_ylabel('Accession Age (years)', fontsize=11)
ax.set_title('(A) Accession Age Distribution by Polity\n(sorted by Weibull k, box colour = k)', fontsize=11, fontweight='bold')
ax.axhline(y=18, color='red', linestyle='--', alpha=0.5, label='Age 18')
ax.axhline(y=10, color='orange', linestyle='--', alpha=0.3, label='Age 10')
ax.legend(fontsize=8)

sm = ScalarMappable(cmap=cmap, norm=norm)
sm.set_array([])
cbar = plt.colorbar(sm, ax=ax, shrink=0.7, pad=0.02)
cbar.set_label('k value', fontsize=9)

# Panel B: k vs % accession under 18
ax2 = axes[0, 1]
for i, name in enumerate(polity_names):
    color = cmap(norm(k_vals[i]))
    ax2.scatter(k_vals[i], pct_under_18[i], c=[color], s=80,
               edgecolors='black', linewidth=0.5, zorder=5)
    if pct_under_18[i] > 40 or k_vals[i] > 2.0 or k_vals[i] < 0.9 or name in ['Japan (Emperors)']:
        offset = (5, 5)
        if name == 'Japan (Emperors)':
            offset = (5, -12)
        elif name == 'USA (Presidents)':
            offset = (-60, 5)
        ax2.annotate(name, (k_vals[i], pct_under_18[i]), fontsize=7,
                    xytext=offset, textcoords='offset points', alpha=0.8)

rp, pp = stats.pearsonr(k_arr, p18_arr)
ax2.text(0.05, 0.95, f'r = {rp:+.3f}\np = {pp:.4f}',
        transform=ax2.transAxes, fontsize=10, verticalalignment='top',
        bbox=dict(boxstyle='round', facecolor='wheat', alpha=0.5))
ax2.set_xlabel('Weibull Shape Parameter k', fontsize=11)
ax2.set_ylabel('% Accessions Under Age 18', fontsize=11)
ax2.set_title('(B) k vs Young Accession Rate (<18)', fontsize=11, fontweight='bold')

# Panel C: k vs median accession age
ax3 = axes[1, 0]
for i, name in enumerate(polity_names):
    color = cmap(norm(k_vals[i]))
    ax3.scatter(k_vals[i], median_ages[i], c=[color], s=80,
               edgecolors='black', linewidth=0.5, zorder=5)
    if name in ['Japan (Emperors)', 'USA (Presidents)', 'Papacy (post-1000)',
                'Mamluk Sultanate', 'Scotland', 'China (Qing)']:
        offset = (5, 5)
        if name == 'USA (Presidents)':
            offset = (-60, 5)
        elif name == 'Papacy (post-1000)':
            offset = (5, -12)
        ax3.annotate(name, (k_vals[i], median_ages[i]), fontsize=7,
                    xytext=offset, textcoords='offset points', alpha=0.8)

rp, pp = stats.pearsonr(k_arr, med_arr)
ax3.text(0.05, 0.95, f'r = {rp:+.3f}\np = {pp:.4f}',
        transform=ax3.transAxes, fontsize=10, verticalalignment='top',
        bbox=dict(boxstyle='round', facecolor='wheat', alpha=0.5))
ax3.set_xlabel('Weibull Shape Parameter k', fontsize=11)
ax3.set_ylabel('Median Accession Age (years)', fontsize=11)
ax3.set_title('(C) k vs Median Accession Age', fontsize=11, fontweight='bold')

# Panel D: Horizontal bar chart of % under 10, sorted by k
ax4 = axes[1, 1]
sorted_idx = np.argsort(pct_under_10)[::-1]
# Only show polities with >0% under 10
mask = [i for i in sorted_idx if pct_under_10[i] > 0]
bar_names = [polity_names[i] for i in mask]
bar_p10 = [pct_under_10[i] for i in mask]
bar_p18 = [pct_under_18[i] for i in mask]
bar_k = [k_vals[i] for i in mask]

y_pos = range(len(bar_names))
bar_colors_10 = [cmap(norm(k)) for k in bar_k]

bars1 = ax4.barh(y_pos, bar_p18, color='lightcoral', edgecolor='black', linewidth=0.3,
                 alpha=0.5, label='<18 years')
bars2 = ax4.barh(y_pos, bar_p10, color=[cmap(norm(k)) for k in bar_k],
                 edgecolor='black', linewidth=0.3, label='<10 years')

ax4.set_yticks(y_pos)
ax4.set_yticklabels(bar_names, fontsize=7)
ax4.set_xlabel('% Accessions at Young Age', fontsize=11)
ax4.set_title('(D) Young Ruler Proportion\n(colour = k value)', fontsize=11, fontweight='bold')
ax4.invert_yaxis()
ax4.legend(fontsize=8)

for i, (p10, p18, k) in enumerate(zip(bar_p10, bar_p18, bar_k)):
    ax4.text(p18 + 1, i, f'k={k:.2f}', va='center', fontsize=7, alpha=0.8)

plt.tight_layout()
plt.savefig('/home/ubuntu/monarch_accession_ages.png', dpi=150, bbox_inches='tight')
print(f"\nSaved: monarch_accession_ages.png")

# =============================================================================
# Summary for manuscript
# =============================================================================
print("\n" + "=" * 100)
print("KEY FINDINGS FOR MANUSCRIPT")
print("=" * 100)

# Top polities by % under 10
sorted_by_p10 = sorted(zip(polity_names, pct_under_10, k_vals), key=lambda x: -x[1])
print("\nPolities with highest % accession under age 10:")
for name, p10, k in sorted_by_p10[:10]:
    print(f"  {name:<25} {p10:5.1f}%  k={k:.3f}")

# Japan specifically
jp_ages = np.array(ACCESSION_AGES["Japan (Emperors)"]['ages'])
jp_u10 = np.sum(jp_ages < 10)
jp_u18 = np.sum(jp_ages < 18)
print(f"\nJapan Emperors: {jp_u10}/{len(jp_ages)} ({jp_u10/len(jp_ages)*100:.1f}%) under 10, "
      f"{jp_u18}/{len(jp_ages)} ({jp_u18/len(jp_ages)*100:.1f}%) under 18")
print(f"  Median accession age: {np.median(jp_ages):.1f}, Mean: {np.mean(jp_ages):.1f}")

# USA
us_ages = np.array(ACCESSION_AGES["USA (Presidents)"]['ages'])
print(f"\nUSA Presidents: All adults. Min={np.min(us_ages)}, Max={np.max(us_ages)}, "
      f"Median={np.median(us_ages):.1f}, Mean={np.mean(us_ages):.1f}")

plt.close('all')
print("\nDone.")
